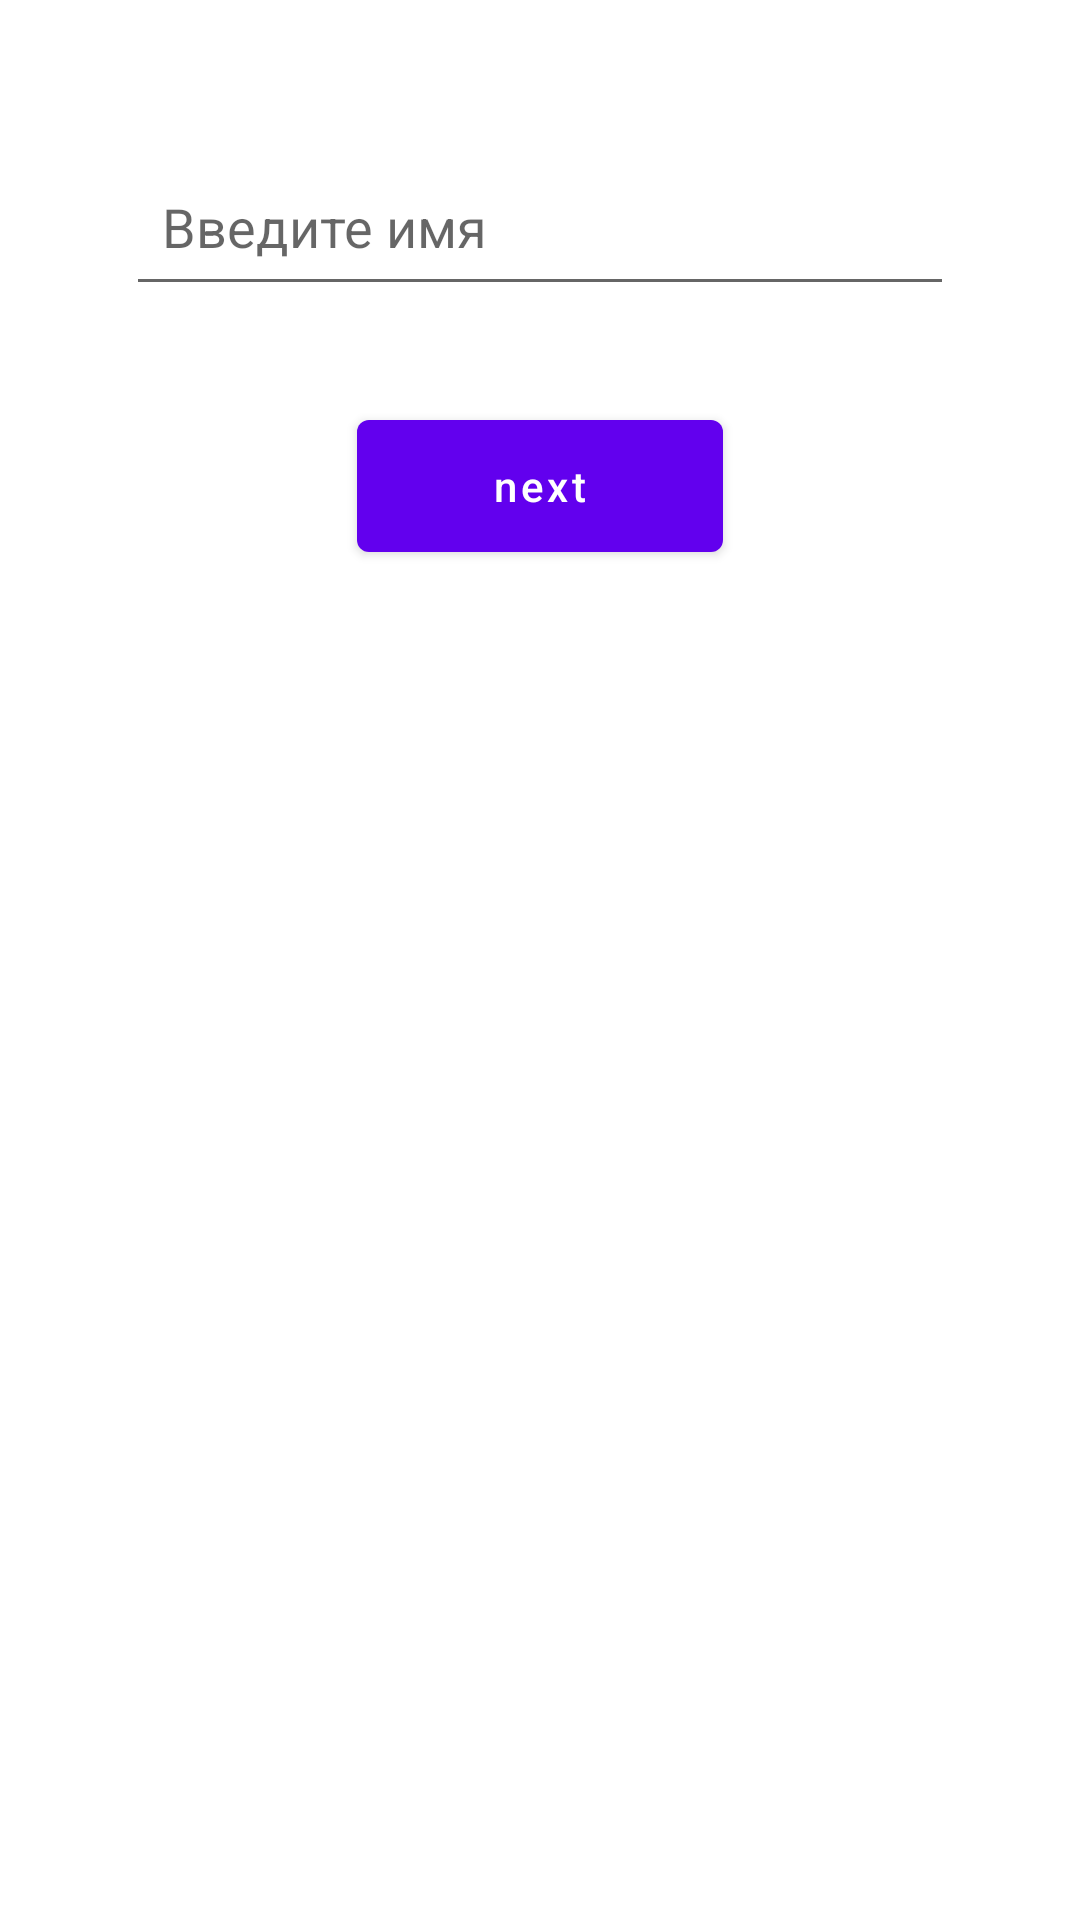

This screen was rendered from an Android layout file. Write that file and the resources it references.
<!-- AndroidManifest.xml: application theme Theme.HomeWork12 -->
<!-- res/layout/activity_main.xml -->
<?xml version="1.0" encoding="utf-8"?>
<androidx.constraintlayout.widget.ConstraintLayout xmlns:android="http://schemas.android.com/apk/res/android"
    xmlns:app="http://schemas.android.com/apk/res-auto"
    xmlns:tools="http://schemas.android.com/tools"
    android:layout_width="match_parent"
    android:layout_height="match_parent"
    tools:context=".MainActivity">

    <EditText
        android:id="@+id/mainName"
        android:paddingStart="12dp"
        android:hint="@string/name"
        android:layout_marginTop="46dp"
        app:layout_constraintTop_toTopOf="parent"
        app:layout_constraintEnd_toEndOf="parent"
        app:layout_constraintStart_toStartOf="parent"
        android:layout_width="276dp"
        android:layout_height="56dp"
        tools:ignore="RtlSymmetry" />

    <com.google.android.material.button.MaterialButton
        android:id="@+id/mainNext"
        android:layout_width="122dp"
        android:layout_height="56dp"
        android:layout_marginTop="32dp"
        android:inputType="text"
        android:text="@string/next"
        app:layout_constraintEnd_toEndOf="parent"
        app:layout_constraintStart_toStartOf="parent"
        app:layout_constraintTop_toBottomOf="@id/mainName" />

</androidx.constraintlayout.widget.ConstraintLayout>
<!-- resources referenced by this layout -->
<resources>
  <string name="name">Введите имя</string>
  <string name="next">next</string>
  <style name="Theme.HomeWork12" parent="Theme.MaterialComponents.DayNight.DarkActionBar">
          
          <item name="colorPrimary">@color/purple_500</item>
          <item name="colorPrimaryVariant">@color/purple_700</item>
          <item name="colorOnPrimary">@color/white</item>
          
          <item name="colorSecondary">@color/teal_200</item>
          <item name="colorSecondaryVariant">@color/teal_700</item>
          <item name="colorOnSecondary">@color/black</item>
          
          <item name="android:statusBarColor">?attr/colorPrimaryVariant</item>
          
      </style>
  <!-- not gathered from this repository: default colours our renderer supplied (Android Studio template values) -->
  <color name="purple_500">#FF6200EE</color>
  <color name="purple_700">#FF3700B3</color>
  <color name="teal_200">#FF03DAC5</color>
  <color name="teal_700">#FF018786</color>
  <color name="black">#FF000000</color>
  <color name="white">#FFFFFFFF</color>
</resources>
